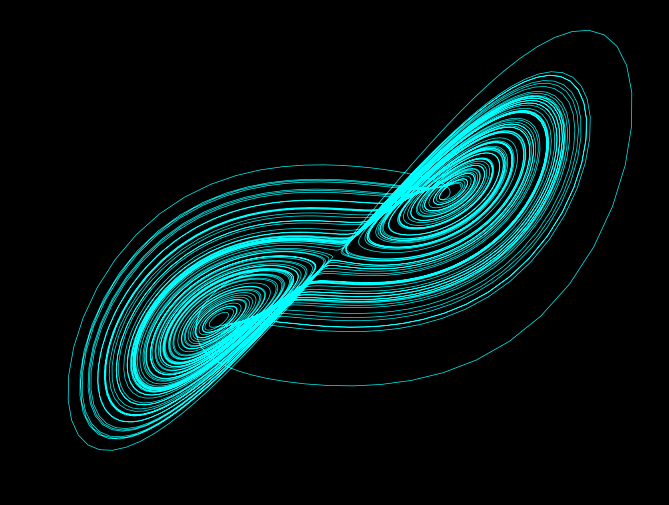

The matplotlib source for this figure:
import matplotlib.pyplot as plt
import numpy as np

sigma = 10
rho = 28
beta = 8/3

def lorenz_attractor(x, y, z, sigma=sigma, rho=rho, beta=beta):
    x_dot = sigma * (y - x)
    y_dot = x * rho - y - x * z
    z_dot = x * y - beta * z
    return x_dot, y_dot, z_dot

dt = 0.01
num_steps = 10000
x, y, z = [1], [0], [0.1]
for _ in range(num_steps):
    x_dot, y_dot, z_dot = lorenz_attractor(x[-1], y[-1], z[-1])
    x.append(x[-1] + x_dot * dt)
    y.append(y[-1] + y_dot * dt)
    z.append(z[-1] + z_dot * dt)

plt.figure(figsize=(8, 6), facecolor='black')
plt.plot(x, y, color='cyan', linewidth=0.5)

plt.gca().set_facecolor((0, 0, 0, 1))
plt.grid(False)


plt.savefig('lorenz_attractor.png', bbox_inches='tight', facecolor='black', transparent=True)

plt.show()
